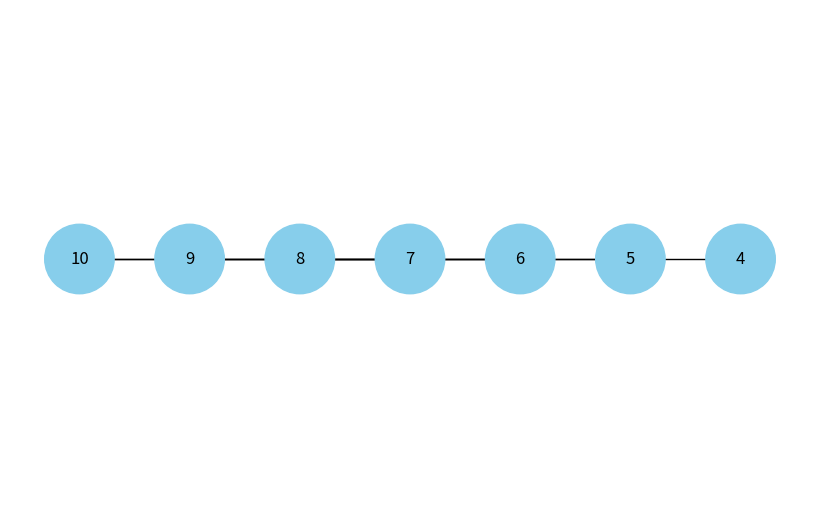

The matplotlib source for this figure:
import uuid
import networkx as nx
import matplotlib.pyplot as plt

class Node:
    def __init__(self, key, color="skyblue"):
        self.val = key
        self.color = color
        self.id = str(uuid.uuid4())

def add_heap_edges(graph, heap, pos, x=0, y=0, layer=1):
    n = len(heap)
    for i in range(n):
        node = heap[i]
        graph.add_node(node.id, color=node.color, label=node.val)
        pos[node.id] = (x, y)
        
        left_index = 2 * i + 1
        if left_index < n:
            left_node = heap[left_index]
            graph.add_edge(node.id, left_node.id)
            pos[left_node.id] = (x - 1 / 2 ** layer, y - 1)
        
        right_index = 2 * i + 2
        if right_index < n:
            right_node = heap[right_index]
            graph.add_edge(node.id, right_node.id)
            pos[right_node.id] = (x + 1 / 2 ** layer, y - 1)
        
        x += 1 / 2 ** layer

    return graph

def draw_heap(heap):
    tree = nx.DiGraph()
    pos = {}
    tree = add_heap_edges(tree, heap, pos)

    colors = [node[1]['color'] for node in tree.nodes(data=True)]
    labels = {node[0]: node[1]['label'] for node in tree.nodes(data=True)}

    plt.figure(figsize=(8, 5))
    nx.draw(tree, pos=pos, labels=labels, arrows=False, node_size=2500, node_color=colors)
    plt.show()

heap = [
    Node(10),
    Node(9),
    Node(8),
    Node(7),
    Node(6),
    Node(5),
    Node(4)
]

draw_heap(heap)
